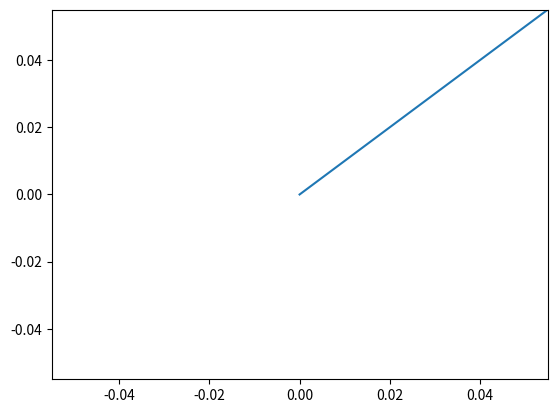

This figure's Python source:
# -- coding: utf-8 --
import matplotlib.pyplot as plt
import numpy as np

if __name__ == "__main__":
    x = np.linspace(0, 1, 100)

    y = np.sin(x)
    fig, ax = plt.subplots()
    line2 = ax.plot(x[0], y[0], label="123")[0]
    print(line2)
    for i in range(len(x)):
        line2.set_data(x[:i], y[:i])
        plt.pause(0.1)
